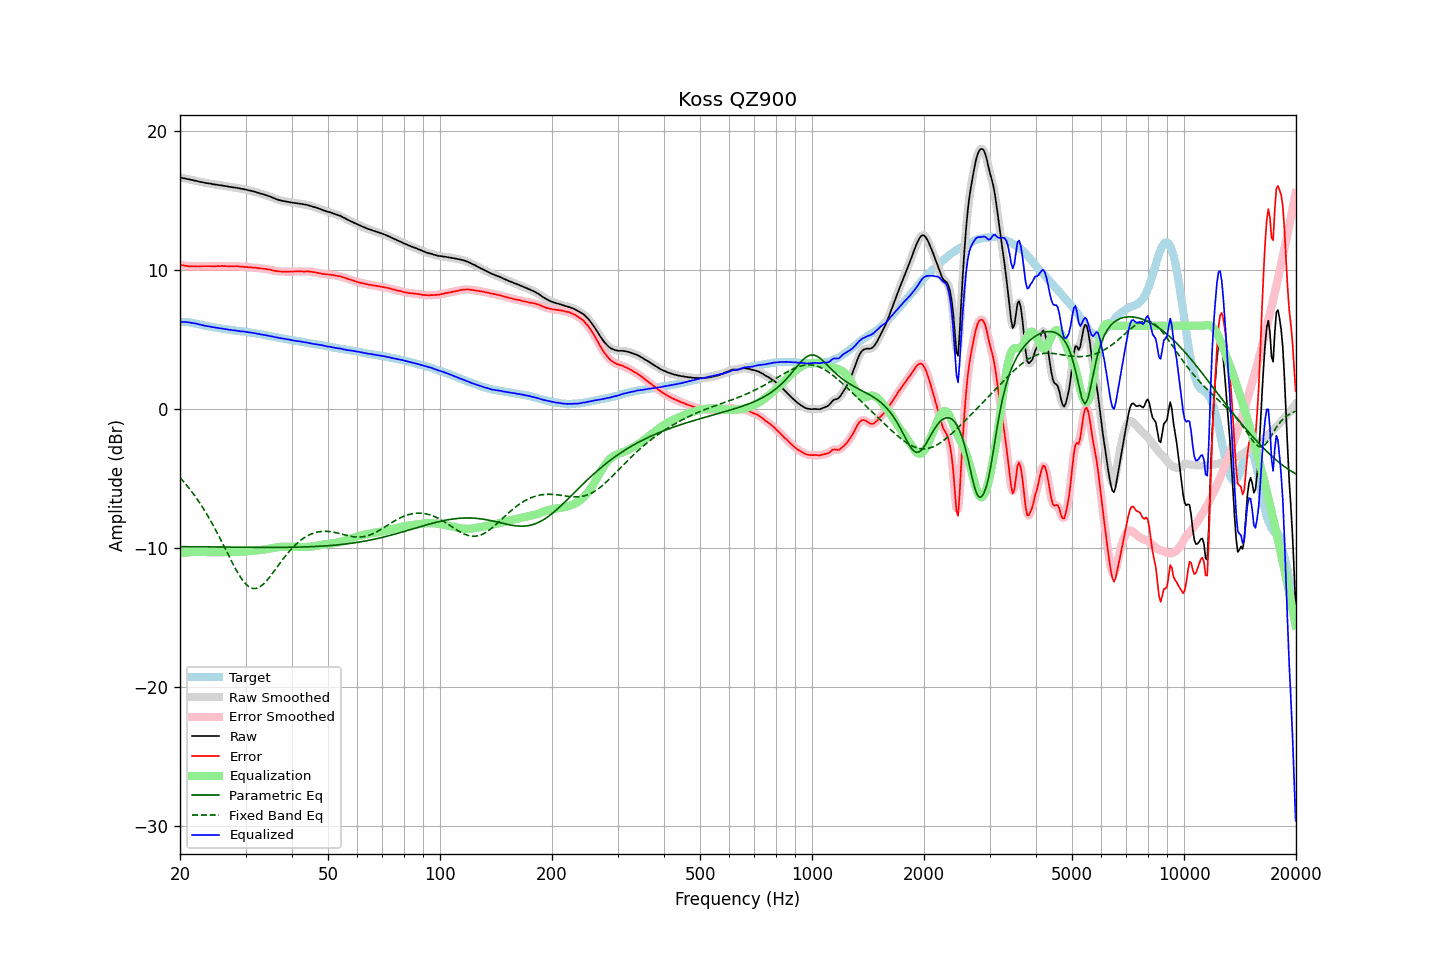

The data file committed next to this chart (first rows):
frequency, raw, error, smoothed, error_smoothed, equalization, parametric_eq, fixed_band_eq, equalized_raw, equalized_smoothed, target
20.00, 16.66, 10.38, 16.66, 10.38, -10.38, -9.89, -4.92, 6.28, 6.28, 6.28
20.20, 16.64, 10.37, 16.64, 10.36, -10.36, -9.89, -5.05, 6.28, 6.28, 6.27
20.40, 16.61, 10.34, 16.61, 10.34, -10.34, -9.89, -5.18, 6.27, 6.27, 6.27
20.61, 16.59, 10.33, 16.59, 10.32, -10.32, -9.89, -5.31, 6.27, 6.27, 6.26
20.81, 16.57, 10.31, 16.57, 10.30, -10.30, -9.89, -5.45, 6.26, 6.26, 6.26
21.02, 16.54, 10.28, 16.54, 10.29, -10.29, -9.89, -5.59, 6.25, 6.25, 6.26
21.23, 16.52, 10.28, 16.52, 10.27, -10.28, -9.89, -5.73, 6.24, 6.24, 6.24
21.44, 16.49, 10.27, 16.49, 10.27, -10.27, -9.89, -5.89, 6.22, 6.22, 6.22
21.66, 16.47, 10.27, 16.47, 10.27, -10.27, -9.89, -6.04, 6.20, 6.20, 6.20
21.87, 16.44, 10.27, 16.44, 10.27, -10.26, -9.90, -6.20, 6.17, 6.18, 6.17
22.09, 16.42, 10.27, 16.41, 10.27, -10.26, -9.90, -6.36, 6.15, 6.15, 6.15
22.31, 16.39, 10.26, 16.39, 10.26, -10.27, -9.90, -6.52, 6.12, 6.12, 6.13
22.54, 16.36, 10.26, 16.36, 10.26, -10.27, -9.90, -6.69, 6.09, 6.09, 6.10
22.76, 16.34, 10.27, 16.34, 10.27, -10.27, -9.90, -6.87, 6.07, 6.07, 6.07
22.99, 16.32, 10.28, 16.31, 10.28, -10.28, -9.90, -7.05, 6.04, 6.04, 6.04
23.22, 16.29, 10.28, 16.29, 10.28, -10.28, -9.90, -7.23, 6.01, 6.01, 6.01
23.45, 16.27, 10.28, 16.27, 10.28, -10.28, -9.90, -7.42, 5.99, 5.99, 5.99
23.69, 16.25, 10.28, 16.25, 10.28, -10.28, -9.91, -7.61, 5.97, 5.97, 5.97
23.92, 16.23, 10.28, 16.23, 10.28, -10.28, -9.91, -7.81, 5.95, 5.95, 5.95
24.16, 16.22, 10.28, 16.21, 10.28, -10.28, -9.91, -8.01, 5.94, 5.93, 5.93
24.40, 16.19, 10.27, 16.19, 10.28, -10.28, -9.91, -8.22, 5.91, 5.91, 5.91
24.65, 16.17, 10.27, 16.17, 10.28, -10.28, -9.91, -8.43, 5.89, 5.89, 5.89
24.89, 16.15, 10.28, 16.15, 10.28, -10.28, -9.91, -8.64, 5.87, 5.87, 5.87
25.14, 16.14, 10.29, 16.13, 10.28, -10.28, -9.91, -8.86, 5.86, 5.85, 5.85
25.39, 16.12, 10.29, 16.12, 10.28, -10.28, -9.91, -9.08, 5.83, 5.83, 5.83
25.65, 16.10, 10.28, 16.10, 10.29, -10.29, -9.91, -9.31, 5.81, 5.82, 5.82
25.91, 16.09, 10.30, 16.09, 10.29, -10.29, -9.92, -9.54, 5.80, 5.80, 5.79
26.16, 16.07, 10.29, 16.07, 10.29, -10.29, -9.92, -9.77, 5.78, 5.78, 5.78
26.43, 16.05, 10.29, 16.05, 10.29, -10.28, -9.92, -10.00, 5.76, 5.76, 5.76
26.69, 16.03, 10.28, 16.03, 10.28, -10.28, -9.92, -10.23, 5.75, 5.75, 5.75
26.96, 16.01, 10.28, 16.01, 10.28, -10.28, -9.92, -10.46, 5.73, 5.73, 5.73
27.23, 15.99, 10.27, 15.99, 10.27, -10.28, -9.92, -10.69, 5.71, 5.71, 5.72
27.50, 15.97, 10.27, 15.97, 10.27, -10.28, -9.92, -10.92, 5.69, 5.69, 5.70
27.77, 15.95, 10.27, 15.95, 10.27, -10.28, -9.92, -11.14, 5.67, 5.67, 5.67
28.05, 15.94, 10.27, 15.94, 10.28, -10.27, -9.92, -11.36, 5.66, 5.66, 5.66
28.33, 15.92, 10.29, 15.92, 10.28, -10.27, -9.93, -11.57, 5.65, 5.65, 5.63
28.62, 15.90, 10.28, 15.90, 10.27, -10.27, -9.93, -11.78, 5.63, 5.63, 5.62
28.90, 15.88, 10.26, 15.88, 10.26, -10.26, -9.93, -11.96, 5.62, 5.62, 5.62
29.19, 15.85, 10.25, 15.85, 10.25, -10.25, -9.93, -12.15, 5.60, 5.60, 5.60
29.48, 15.84, 10.24, 15.83, 10.24, -10.24, -9.93, -12.31, 5.59, 5.59, 5.60
29.78, 15.81, 10.23, 15.81, 10.23, -10.23, -9.93, -12.46, 5.57, 5.58, 5.58
30.08, 15.79, 10.22, 15.79, 10.22, -10.22, -9.93, -12.58, 5.56, 5.56, 5.57
30.38, 15.76, 10.21, 15.76, 10.21, -10.22, -9.93, -12.69, 5.54, 5.54, 5.55
30.68, 15.73, 10.20, 15.73, 10.21, -10.21, -9.93, -12.77, 5.52, 5.53, 5.52
30.99, 15.71, 10.21, 15.71, 10.20, -10.20, -9.93, -12.84, 5.51, 5.51, 5.50
31.30, 15.68, 10.19, 15.68, 10.19, -10.19, -9.93, -12.88, 5.49, 5.49, 5.49
31.61, 15.65, 10.17, 15.65, 10.18, -10.18, -9.94, -12.90, 5.47, 5.47, 5.48
31.93, 15.62, 10.17, 15.62, 10.17, -10.16, -9.94, -12.89, 5.45, 5.45, 5.45
32.24, 15.58, 10.15, 15.58, 10.15, -10.15, -9.94, -12.87, 5.43, 5.43, 5.43
32.57, 15.55, 10.14, 15.55, 10.14, -10.14, -9.94, -12.81, 5.41, 5.41, 5.41
32.89, 15.51, 10.12, 15.51, 10.12, -10.13, -9.94, -12.75, 5.38, 5.38, 5.39
33.22, 15.48, 10.12, 15.48, 10.11, -10.11, -9.94, -12.66, 5.36, 5.36, 5.36
33.55, 15.45, 10.10, 15.44, 10.10, -10.10, -9.94, -12.56, 5.35, 5.34, 5.35
33.89, 15.41, 10.09, 15.41, 10.09, -10.08, -9.94, -12.44, 5.32, 5.32, 5.32
34.23, 15.37, 10.06, 15.37, 10.07, -10.07, -9.94, -12.32, 5.30, 5.30, 5.31
34.57, 15.33, 10.05, 15.33, 10.05, -10.05, -9.94, -12.18, 5.28, 5.28, 5.27
34.92, 15.29, 10.04, 15.29, 10.03, -10.02, -9.94, -12.04, 5.27, 5.26, 5.25
35.27, 15.24, 10.00, 15.24, 10.00, -10.00, -9.94, -11.89, 5.24, 5.24, 5.24
35.62, 15.19, 9.97, 15.19, 9.97, -9.98, -9.94, -11.73, 5.21, 5.21, 5.22
35.97, 15.14, 9.95, 15.14, 9.95, -9.96, -9.94, -11.57, 5.18, 5.19, 5.18
... 635 more rows
